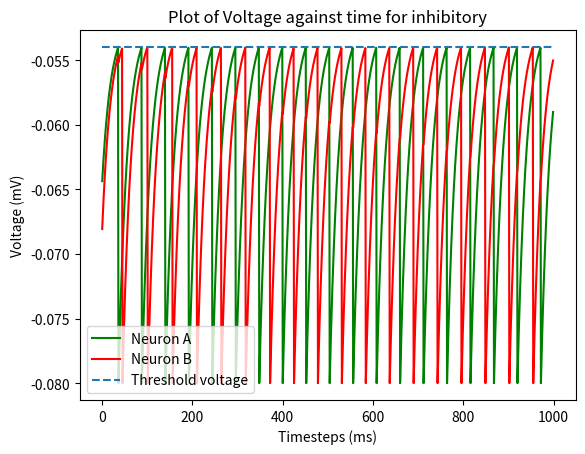
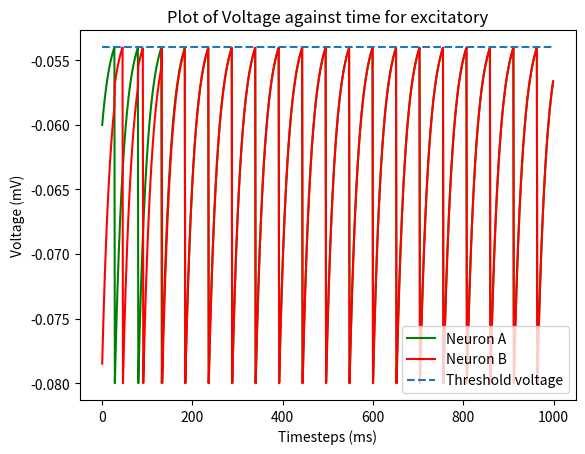

Reproduce these figures in Python, in order.
## Run
import numpy as np;
import math;
import matplotlib.pyplot as plt;
import random

ms = 0.001;
mV = 0.001;

nA = 10**(-9);
MOhm = 10**6;
s = 1;


'''

E_l - V + Rm*I
Eₗ - Vₐ + Rₘ * Iₑ + gₛ * (Eₛ - Vₐ)

'''
def rhs_IandF(timeConstant, E_l, Voltage, R_mIe, g_s, E_s):
    value = E_l - Voltage + (R_mIe) + (g_s * (E_s - Voltage));
    value = value/timeConstant;
    return value;

def getGsValue(timeConstant, s_val,):
    this_sval = (-s_val / timeConstant);
    print ("s : {0}, time  : {1}".format(s_val,timeConstant));

    return this_sval;

def neuronLoops(E_s_Val,whichSet):
    timeConstant = 20 * ms;
    E_l = -70 * mV;
    resetVoltage = -80 * mV;
    thresholdVoltage = -54 * mV;
    R_mIe = 18 * mV;
    InputCurrent = 3.1 * nA;
    timesteps = 1 * ms;

    E_s = E_s_Val * mV;
    RmGs = 0.15;

    P = 0.5;

    print("Units -> ms : {0}, mV : {1}, nA : {2}, MOhm : {3}".format(ms,mV,nA,MOhm));

    neuronA_v_0 = random.uniform(resetVoltage, thresholdVoltage);
    neuronB_v_0 = random.uniform(resetVoltage, thresholdVoltage);
    while(neuronB_v_0 == neuronA_v_0):
        neuronB_v_0 = random.uniform(resetVoltage, thresholdVoltage);

    neuronA_listOfVoltages = []
    neuronB_listOfVoltages = []

    neuronA_sval = 1;
    neuronB_sval = 1;



    numberOfSteps =  math.ceil(s/ms); ## 1 second, 1ms each timestep.
    print("Number of steps : {0}".format(numberOfSteps));
    for ind in range(0,numberOfSteps):

        print("neuronA : {0}".format(neuronA_sval));
        if(neuronA_sval == math.inf): break;

        neuronA_sval = neuronA_sval + (timesteps *  getGsValue(timesteps,neuronA_sval));
        neuronB_sval = neuronB_sval + (timesteps *  getGsValue(timesteps,neuronB_sval));


        neuronA_v_1 = neuronA_v_0  + (timesteps * rhs_IandF(timeConstant, E_l, neuronA_v_0, R_mIe, neuronA_sval, E_s));
        print ("neuronA_v_1 : {0}".format(neuronA_v_1));
        if(neuronA_v_1  > thresholdVoltage):
            neuronA_v_1 = resetVoltage;
            neuronB_sval += P;

        neuronA_listOfVoltages.append(neuronA_v_1);

        neuronB_v_1 = neuronB_v_0 + (timesteps * rhs_IandF(timeConstant, E_l, neuronB_v_0, R_mIe, neuronB_sval, E_s));
        if(neuronB_v_1  > thresholdVoltage):
            neuronB_v_1 = resetVoltage;
            neuronA_sval += P;
        neuronB_listOfVoltages.append(neuronB_v_1);

        neuronA_v_0 = neuronA_v_1;
        neuronB_v_0 = neuronB_v_1;

        neuronA_sval = neuronA_sval;
        neuronB_sval = neuronB_sval;

    plt.figure();
    plt.plot(range(0,numberOfSteps),neuronA_listOfVoltages,'g', label = 'Neuron A');
    plt.plot(range(0,numberOfSteps),neuronB_listOfVoltages,'r', label = 'Neuron B');
    plt.plot(range(0,numberOfSteps), [thresholdVoltage]*(numberOfSteps),'--', label="Threshold voltage");
    plt.title("Plot of Voltage against time for {0}".format(whichSet));
    plt.xlabel("Timesteps (ms)");
    plt.ylabel("Voltage (mV)");
    plt.legend();
    plt.savefig("q2_{0}".format(whichSet));
    # plt.show();


neuronLoops(-80, "inhibitory");
neuronLoops(0, "excitatory");
